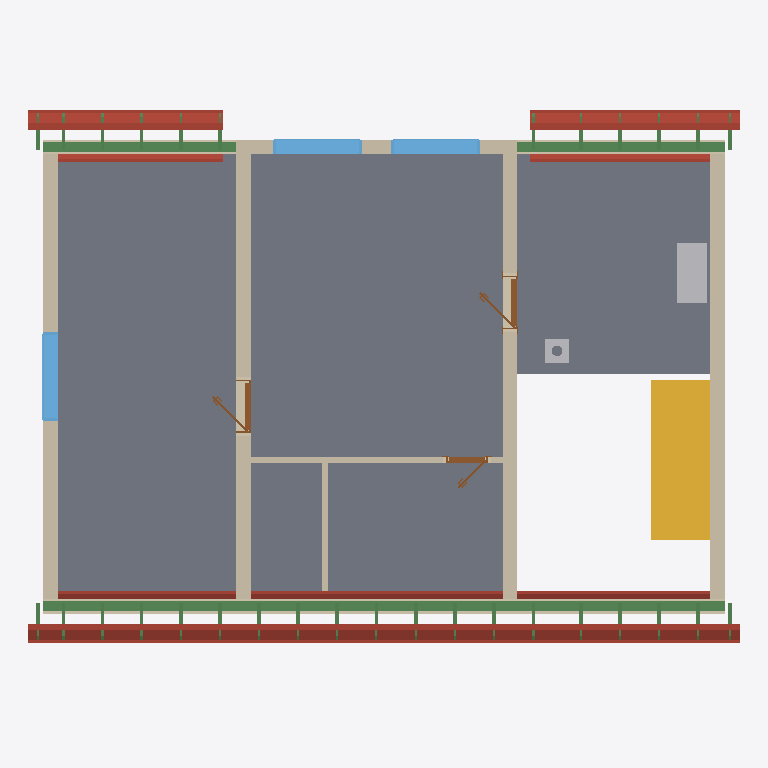
Plan cut of the same IFC building model at storey 'Roof - -1: 40 mm thermal insulation' (level 3.21 m, cut at 4.61 m), seen from above with north up, elements coloured by IFC class: 42 beams (green), 20 roofs (red-brown), 9 walls (beige), 3 windows (light blue), 3 doors (brown), 2 slabs (grey), 2 other elements (light grey), 1 stair (yellow). Cut surfaces are drawn darker.
Extent 12.0 m × 9.2 m × 8.8 m (x, y, z). Storeys (12): Ground floor at 0.00 m; Upper floor at 3.21 m; Roof - -1: 40 mm thermal insulation at 3.21 m; Roof - -2: Vapour barrier at 3.21 m; Roof - -3: Gypsum plasterboard at 3.21 m; Roof - 0: Rafters at 3.21 m; Roof - 0a: Collar ties at 3.21 m; Roof - +1: Wood fiberboard at 3.21 m; Roof - +2: Underlay at 3.21 m; Roof - +3: Counter-battens at 3.21 m; Roof - +4: Tile battens at 3.21 m; Roof - +5: Tiles at 3.21 m. Elements (354): 239 IfcBeam, 56 IfcSlab, 21 IfcWall, 16 IfcFurniture, 9 IfcDoor, 7 IfcWindow, 3 IfcSanitaryTerminal, 2 IfcStair, 1 IfcChimney.

HEADER;
FILE_DESCRIPTION(('ViewDefinition[DesignTransferView]'),'2;1');
FILE_NAME('/dev/null','2026-08-26T05:52:21+02:00',(''),(''),'IfcOpenShell 0.8.5','IfcOpenShell 0.8.5','Nobody');
FILE_SCHEMA(('IFC4'));
ENDSEC;
DATA;
#1=IFCPROJECT('200_Ch5GTB_wQrvOfmSCbE',$,'My house',$,$,$,$,(#10,#15),#5);
#19=IFCSITE('2ScPNcDUr6x974sS63o$6F',$,'Site',$,$,#27,$,$,$,$,$,$,$,$);
#20=IFCBUILDING('3a1Ze2ndXBLx0py$YB29uy',$,'My house',$,$,#32,$,$,$,$,$,$);
#33=IFCBUILDINGSTOREY('0y9ktoXO528x7GHdohhI62',$,'Ground floor',$,$,#39,$,$,$,0.0);
#40=IFCBUILDINGSTOREY('0oUK_mHyr0s9AdAVdLUMx6',$,'Upper floor',$,$,#45,$,$,$,3.21);
#13864=IFCBUILDINGSTOREY('0JLMKvuTL05ORsBQkhfV4J',$,'Roof - -1: 40 mm thermal insulation','Visibility container for Thermal insulation 40 mm','ROOF_LAYER',#13869,$,$,$,3.21);
#13870=IFCBUILDINGSTOREY('1dltuJocn01BrxWbAWXJ1R',$,'Roof - -2: Vapour barrier','Visibility container for Vapour barrier','ROOF_LAYER',#13875,$,$,$,3.21);
#13876=IFCBUILDINGSTOREY('1Qa7zNHNr7U9RqhGEMz4YH',$,'Roof - -3: Gypsum plasterboard','Visibility container for Gypsum plasterboard','ROOF_LAYER',#13881,$,$,$,3.21);
#13882=IFCBUILDINGSTOREY('1AI2T5eiP0cgGwJqxSLz8A',$,'Roof - 0: Rafters','Visibility container for Rafters','ROOF_LAYER',#13887,$,$,$,3.21);
#13888=IFCBUILDINGSTOREY('06juSv98r6TOLxmysH9RRZ',$,'Roof - 0a: Collar ties','Visibility container for Collar ties','ROOF_LAYER',#13893,$,$,$,3.21);
#13894=IFCBUILDINGSTOREY('2qsOYCCzj0WP2TcLn$5efh',$,'Roof - +1: Wood fiberboard','Visibility container for Wood fiberboard','ROOF_LAYER',#13899,$,$,$,3.21);
#13900=IFCBUILDINGSTOREY('2wXExtX9rEvQJtAUMDBNjP',$,'Roof - +2: Underlay','Visibility container for Roofing underlay','ROOF_LAYER',#13905,$,$,$,3.21);
#13906=IFCBUILDINGSTOREY('0Vbx5rzcf7zxW4j_k2wywf',$,'Roof - +3: Counter-battens','Visibility container for Counter-battens','ROOF_LAYER',#13911,$,$,$,3.21);
#13912=IFCBUILDINGSTOREY('0PptYQQN922PlNF5B6vIfU',$,'Roof - +4: Tile battens','Visibility container for Tile battens','ROOF_LAYER',#13917,$,$,$,3.21);
#13918=IFCBUILDINGSTOREY('0lrB4hmAj3yQBJxSA6Qhbl',$,'Roof - +5: Tiles','Visibility container for Roof tiles','ROOF_LAYER',#13923,$,$,$,3.21);
#12023=IFCSLAB('2l_C8bNon7yhG2LrLFL2m0',$,'Upper-floor build-up - main',$,$,#12028,#12035,$,.FLOOR.);
#12046=IFCSLAB('03RRSPDfr2jgsmgiI6zrTp',$,'Upper-floor build-up - stair hall',$,$,#12051,#12058,$,.FLOOR.);
#2351=IFCSTAIR('1PwdigMwH0muu1oKVv_FPb',$,'Main stair',$,$,#2358,$,$,.STRAIGHT_RUN_STAIR.);
#12435=IFCWALL('1Qq2wuvDD3j86KNGeGTZO4',$,'Wall 7',$,$,#12444,#12479,$,$);
#12265=IFCWALL('1BnT_a5Cf8GRXpv$LsVUde',$,'Wall 5',$,$,#12274,#12309,$,$);
#13095=IFCBEAM('3kIrrhiWr9yfeUtHDLP0_K',$,'Beam',$,$,#13100,#13109,$,.BEAM.);
#12350=IFCWALL('2xSMH3kjr1VxaTVHE$1AQQ',$,'Wall 6',$,$,#12359,#12394,$,$);
#12144=IFCWALL('3LBWfqiub1bO2hDb0XwEwa',$,'Wall 4',$,$,#12153,#12188,$,$);
#12094=IFCWALL('0rtrsgq$fE6x5XC4p$op8x',$,'Wall 2',$,$,#12103,#12114,$,$);
#14578=IFCSLAB('072JO9ykbEzu79cbhp_LRw',$,'Street middle roofing underlay',$,$,#14622,#14608,$,.ROOF.);
#14460=IFCSLAB('26jo0riNbC$RGr4FuMX8mb',$,'Street middle gypsum plasterboard',$,$,#14532,#14518,$,.ROOF.);
#15640=IFCSLAB('1ZKctbvoz7FvLol6NtU7WO',$,'Garden right roofing underlay',$,$,#15684,#15670,$,.ROOF.);
#15286=IFCSLAB('2JhQ6zH8nErwtoSeSPNI5r',$,'Garden left roofing underlay',$,$,#15330,#15316,$,.ROOF.);
#14932=IFCSLAB('1WNEn$C81BifnNwrZsJp8j',$,'Street right roofing underlay',$,$,#14976,#14962,$,.ROOF.);
#13133=IFCBEAM('2pOVO29a9AuhOeCZuDDuSq',$,'Beam',$,$,#13138,#13147,$,.BEAM.);
#14533=IFCSLAB('1HVJ1BnWzBNQefqlFBZ3zb',$,'Street middle wood fiberboard',$,$,#14577,#14563,$,.ROOF.);
#13174=IFCFURNITURE('3OJujzdfz1ZuBXORSAGqwW',$,'Rekuperace',$,'Rekuperace',#13179,#13186,$,.USERDEFINED.);
#14212=IFCSLAB('0S5$gzUcv4lOiWxCcwtHJ2',$,'Street left roofing underlay',$,$,#14262,#14242,$,.ROOF.);
#13114=IFCBEAM('3Yc$ihHmbFb93w69GbJtYD',$,'Beam',$,$,#13119,#13128,$,.BEAM.);
#12119=IFCWALL('10ACkiXez78fqc2mf4J7EV',$,'Wall 3',$,$,#12128,#12139,$,$);
#14814=IFCSLAB('0Ctul$72j9XwGMElENxWx1',$,'Street right gypsum plasterboard',$,$,#14886,#14872,$,.ROOF.);
#15522=IFCSLAB('1YAae_7zz0x86sdrjfMdx6',$,'Garden right gypsum plasterboard',$,$,#15594,#15580,$,.ROOF.);
#13735=IFCWINDOW('1AtE_wPjTCduFlwx71sQS3',$,'Window 3',$,$,#13812,#13736,$,1.25,1.5,.WINDOW.,.SINGLE_PANEL.,$);
#13227=IFCWINDOW('0xIbc_0jn8GBv8qeAnwSXt',$,'Window 1',$,$,#13304,#13228,$,1.0,1.5,.WINDOW.,.SINGLE_PANEL.,$);
#13323=IFCWINDOW('0NeDsnLiv019tPzxhfBNXA',$,'Window 2',$,$,#13400,#13324,$,1.0,1.5,.WINDOW.,.SINGLE_PANEL.,$);
#14082=IFCSLAB('2QeQPxbCr8eegbhy7PyUFE',$,'Street left gypsum plasterboard',$,$,#14160,#14140,$,.ROOF.);
#15168=IFCSLAB('1w03dpDib8Mgy8FXMNsVqp',$,'Garden left gypsum plasterboard',$,$,#15240,#15226,$,.ROOF.);
#12556=IFCWALL('22HTqf7N56S9TXxJ2r3fVw',$,'Wall 8',$,$,#12566,#12577,$,$);
#14887=IFCSLAB('1BokvaPBX7IPX0LTIKVo9k',$,'Street right wood fiberboard',$,$,#14931,#14917,$,.ROOF.);
#15595=IFCSLAB('06qK0oVNz0uROegKHobFgk',$,'Garden right wood fiberboard',$,$,#15639,#15625,$,.ROOF.);
#12069=IFCWALL('2LSrZzc0PEexN89r7iHONO',$,'Wall 1',$,$,#12078,#12089,$,$);
#14161=IFCSLAB('2RP5iMGgb5GwwxEpB$$a9_',$,'Street left wood fiberboard',$,$,#14211,#14191,$,.ROOF.);
#15241=IFCSLAB('2VfULkSGz4WxkvdBhGl8XL',$,'Garden left wood fiberboard',$,$,#15285,#15271,$,.ROOF.);
#14623=IFCSLAB('19Af_TIsb9WOaMEy7IX6Pl',$,'Street middle roof tiles',$,$,#14667,#14653,$,.ROOF.);
#12740=IFCWALL('3f6sm7I_j0We75_XS_5KR1',$,'Wall 9',$,$,#12749,#12770,$,$);
#14977=IFCSLAB('2pzWsih7v9RvT1WkRlcEsL',$,'Street right roof tiles',$,$,#15021,#15007,$,.ROOF.);
#15685=IFCSLAB('0Sk1hyDuP3nwR1lp2q5jgu',$,'Garden right roof tiles',$,$,#15729,#15715,$,.ROOF.);
#14263=IFCSLAB('0dl$adbi51U9803qnqHokH',$,'Street left roof tiles',$,$,#14313,#14293,$,.ROOF.);
#15331=IFCSLAB('05$adt9mn6WggGuGLSfSqc',$,'Garden left roof tiles',$,$,#15375,#15361,$,.ROOF.);
#2459=IFCCHIMNEY('1MzoZdlPDFYxvE3HDPPKIm',$,'Main chimney',$,$,#2464,#2479,$,.NOTDEFINED.);
#13419=IFCDOOR('027NwcIZXAYvAh$SqnsaDE',$,'Door 2',$,$,#13540,#13429,$,2.14,0.9,.DOOR.,.SINGLE_SWING_LEFT.,$);
#13577=IFCDOOR('03BtsaOqnDpQ9PrtkZ3vEm',$,'Door 3',$,$,#13698,#13587,$,2.14,0.9,.DOOR.,.SINGLE_SWING_LEFT.,$);
#12600=IFCDOOR('0Hf$cWnnj7LRtm$pNLOONX',$,'Door 1',$,$,#12721,#12610,$,2.14,0.7,.DOOR.,.SINGLE_SWING_RIGHT.,$);
#21581=IFCBEAM('2fwEP4769EoQ1F8ft4Noje',$,'Rafter 1',$,'RAFTER',#21628,#21612,$,.USERDEFINED.);
#22663=IFCBEAM('3niQReUPv6NhDNOcDO77di',$,'Rafter 1',$,'RAFTER',#22709,#22694,$,.USERDEFINED.);
#22933=IFCBEAM('30JElfizvDl8$ievl2rC2z',$,'Rafter 1',$,'RAFTER',#22979,#22964,$,.USERDEFINED.);
#23297=IFCBEAM('05RIhkOxj4bh7kT6T4TZqp',$,'Rafter 1',$,'RAFTER',#23343,#23328,$,.USERDEFINED.);
#23661=IFCBEAM('3yfRFP2VT4V8K9Mj_kC1Qs',$,'Rafter 1',$,'RAFTER',#23707,#23692,$,.USERDEFINED.);
#24025=IFCBEAM('0L4wFX9Fn7FOPDAm5_86BG',$,'Rafter 1',$,'RAFTER',#24071,#24056,$,.USERDEFINED.);
#24847=IFCBEAM('15pH1mIOn6ogY5s4ljh39e',$,'Rafter 1',$,'RAFTER',#24893,#24878,$,.USERDEFINED.);
#25211=IFCBEAM('2j5Y5mU056rB_QwVlSLy$r',$,'Rafter 1',$,'RAFTER',#25257,#25242,$,.USERDEFINED.);
#25575=IFCBEAM('3n7MpwdZXCH9j7AJMwlCer',$,'Rafter 1',$,'RAFTER',#25621,#25606,$,.USERDEFINED.);
#26209=IFCBEAM('33mQBVxw9D8xtXL7SPBDXB',$,'Rafter 1',$,'RAFTER',#26255,#26240,$,.USERDEFINED.);
#26479=IFCBEAM('1JMp4YNc53HBk11KeO9CSB',$,'Rafter 1',$,'RAFTER',#26525,#26510,$,.USERDEFINED.);
#26749=IFCBEAM('2B1nnTkTvCzfnaOeYMkX5y',$,'Rafter 1',$,'RAFTER',#26795,#26780,$,.USERDEFINED.);
#27019=IFCBEAM('0SQTAqU0LDQ92UONX$WURH',$,'Rafter 1',$,'RAFTER',#27065,#27050,$,.USERDEFINED.);
#27289=IFCBEAM('0gtRmt3DrAEPNdZ_PRoh01',$,'Rafter 1',$,'RAFTER',#27335,#27320,$,.USERDEFINED.);
#21677=IFCBEAM('0bgISkyWz6XRaLhxotXD0b',$,'Rafter 1',$,'RAFTER',#21723,#21708,$,.USERDEFINED.);
#22757=IFCBEAM('0Sya0AQDTCcAQPKWf2Gksi',$,'Rafter 1',$,'RAFTER',#22803,#22788,$,.USERDEFINED.);
#23027=IFCBEAM('0aS7e49Vr4J85iOpx6KK0t',$,'Rafter 1',$,'RAFTER',#23073,#23058,$,.USERDEFINED.);
#26303=IFCBEAM('1FFoJx4k98jhYbAUWkmp2J',$,'Rafter 1',$,'RAFTER',#26349,#26334,$,.USERDEFINED.);
#26573=IFCBEAM('1M3d2qDszCl90wzkYgs29J',$,'Rafter 1',$,'RAFTER',#26619,#26604,$,.USERDEFINED.);
#26843=IFCBEAM('32MTItxbL1$hZ9iKlG_uQc',$,'Rafter 1',$,'RAFTER',#26889,#26874,$,.USERDEFINED.);
#27113=IFCBEAM('1E3bYQZmvCSeiipYwgPDd3',$,'Rafter 1',$,'RAFTER',#27159,#27144,$,.USERDEFINED.);
#27383=IFCBEAM('2HDuxsKYD2DfAWl3dDCaK8',$,'Rafter 1',$,'RAFTER',#27429,#27414,$,.USERDEFINED.);
#21853=IFCBEAM('1Gxbxjh0v4LRbfdcGxrbF3',$,'Rafter 1',$,'RAFTER',#21899,#21884,$,.USERDEFINED.);
#22123=IFCBEAM('0bMEwoxpX9TOGvnN$GpqNC',$,'Rafter 1',$,'RAFTER',#22169,#22154,$,.USERDEFINED.);
#22393=IFCBEAM('3x2C0C6_XADfmdnUWjcjpm',$,'Rafter 1',$,'RAFTER',#22439,#22424,$,.USERDEFINED.);
#24389=IFCBEAM('2cr06f19XBxhsCch9Y2Qs3',$,'Rafter 1',$,'RAFTER',#24435,#24420,$,.USERDEFINED.);
#25939=IFCBEAM('2x3zSQaTX7bvyP6Cs2Go01',$,'Rafter 1',$,'RAFTER',#25985,#25970,$,.USERDEFINED.);
#21947=IFCBEAM('2GN0vL8GLDmPCTCIFDYZY1',$,'Rafter 1',$,'RAFTER',#21993,#21978,$,.USERDEFINED.);
#22217=IFCBEAM('3fqenh7r56lvN1jTgNndh_',$,'Rafter 1',$,'RAFTER',#22263,#22248,$,.USERDEFINED.);
#22487=IFCBEAM('1VqKqBDGz87h3N$cbrGHYu',$,'Rafter 1',$,'RAFTER',#22533,#22518,$,.USERDEFINED.);
#26033=IFCBEAM('00DnBDsOTFn8jq1J6cDBD0',$,'Rafter 1',$,'RAFTER',#26079,#26064,$,.USERDEFINED.);
#21900=IFCBEAM('2cArXkJin1Q9cDkfr31_Gx',$,'Street counter-batten 2',$,$,#21946,#21931,$,.BEAM.);
#21994=IFCBEAM('0e$RuoPkj22x5vLHsDdwC0',$,'Garden counter-batten 2',$,$,#22040,#22025,$,.BEAM.);
#22170=IFCBEAM('1HIJGW3Kr9ZP9LenGjA0Sg',$,'Street counter-batten 3',$,$,#22216,#22201,$,.BEAM.);
#22264=IFCBEAM('2GInuz2yz1heMRSyLwGnDZ',$,'Garden counter-batten 3',$,$,#22310,#22295,$,.BEAM.);
#22440=IFCBEAM('3IL4iIzRvCrebDDozzgu9p',$,'Street counter-batten 4',$,$,#22486,#22471,$,.BEAM.);
#22534=IFCBEAM('1V95DTWjrF784aQTWsmBab',$,'Garden counter-batten 4',$,$,#22580,#22565,$,.BEAM.);
#25986=IFCBEAM('0OYqjxzrP9gfXYSHvMhGOu',$,'Street counter-batten 23',$,$,#26032,#26017,$,.BEAM.);
#26080=IFCBEAM('0JHJNjN9H5gvGHU_AyOTE4',$,'Garden counter-batten 23',$,$,#26126,#26111,$,.BEAM.);
ENDSEC;
